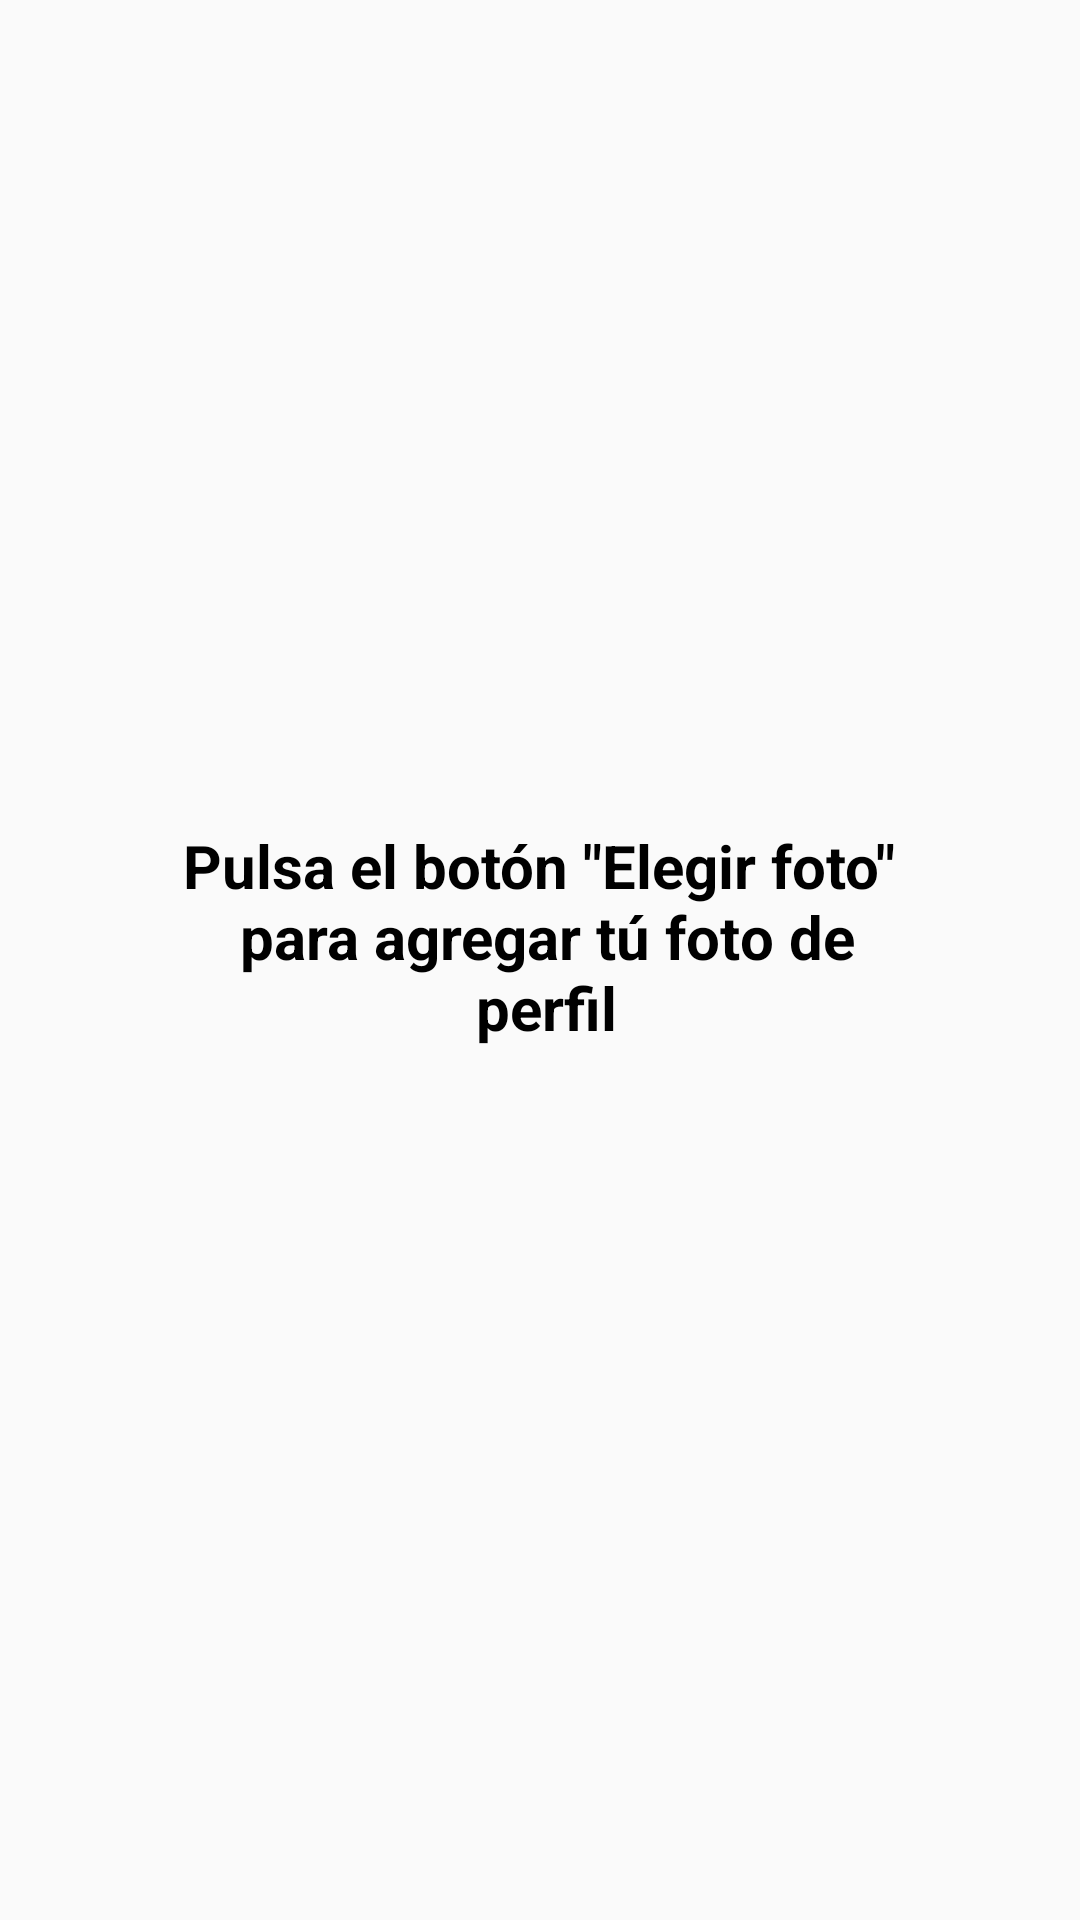

Android layout source for this screen:
<!-- AndroidManifest.xml: application theme Theme.AppCompat.Light.NoActionBar -->
<!-- res/layout/activity_register_form_user_3.xml -->
<?xml version="1.0" encoding="utf-8"?>
<LinearLayout xmlns:android="http://schemas.android.com/apk/res/android"
    xmlns:tools="http://schemas.android.com/tools"
    android:layout_width="match_parent"
    android:layout_height="match_parent"
    android:orientation="vertical"
    tools:context="com.example.unilocal.activities.RegisterActivity">

    <ImageButton
        android:id="@+id/btn_choose_img"
        android:layout_width="170dp"
        android:layout_height="170dp"
        android:background="@drawable/form__register_circle_button"
        android:src="@drawable/gallery_image"
        android:radius="10dp"
        android:layout_gravity="center"
        android:layout_marginTop="80dp"
        />


    <TextView
        android:layout_width="wrap_content"
        android:layout_height="wrap_content"
        android:text="@string/register_user_choose_button"
        android:textAlignment="center"
        android:textColor="@color/black"
        android:textStyle="bold"
        android:layout_gravity="center"
        android:textSize="20dp"
        android:layout_marginTop="25dp"
        />
</LinearLayout>
<!-- resources referenced by this layout -->
<resources>
  <color name="black">#FF000000</color>
  <string name="register_user_choose_button">Pulsa el botón \"Elegir foto\"\n para agregar tú foto de\n perfil</string>
</resources>
